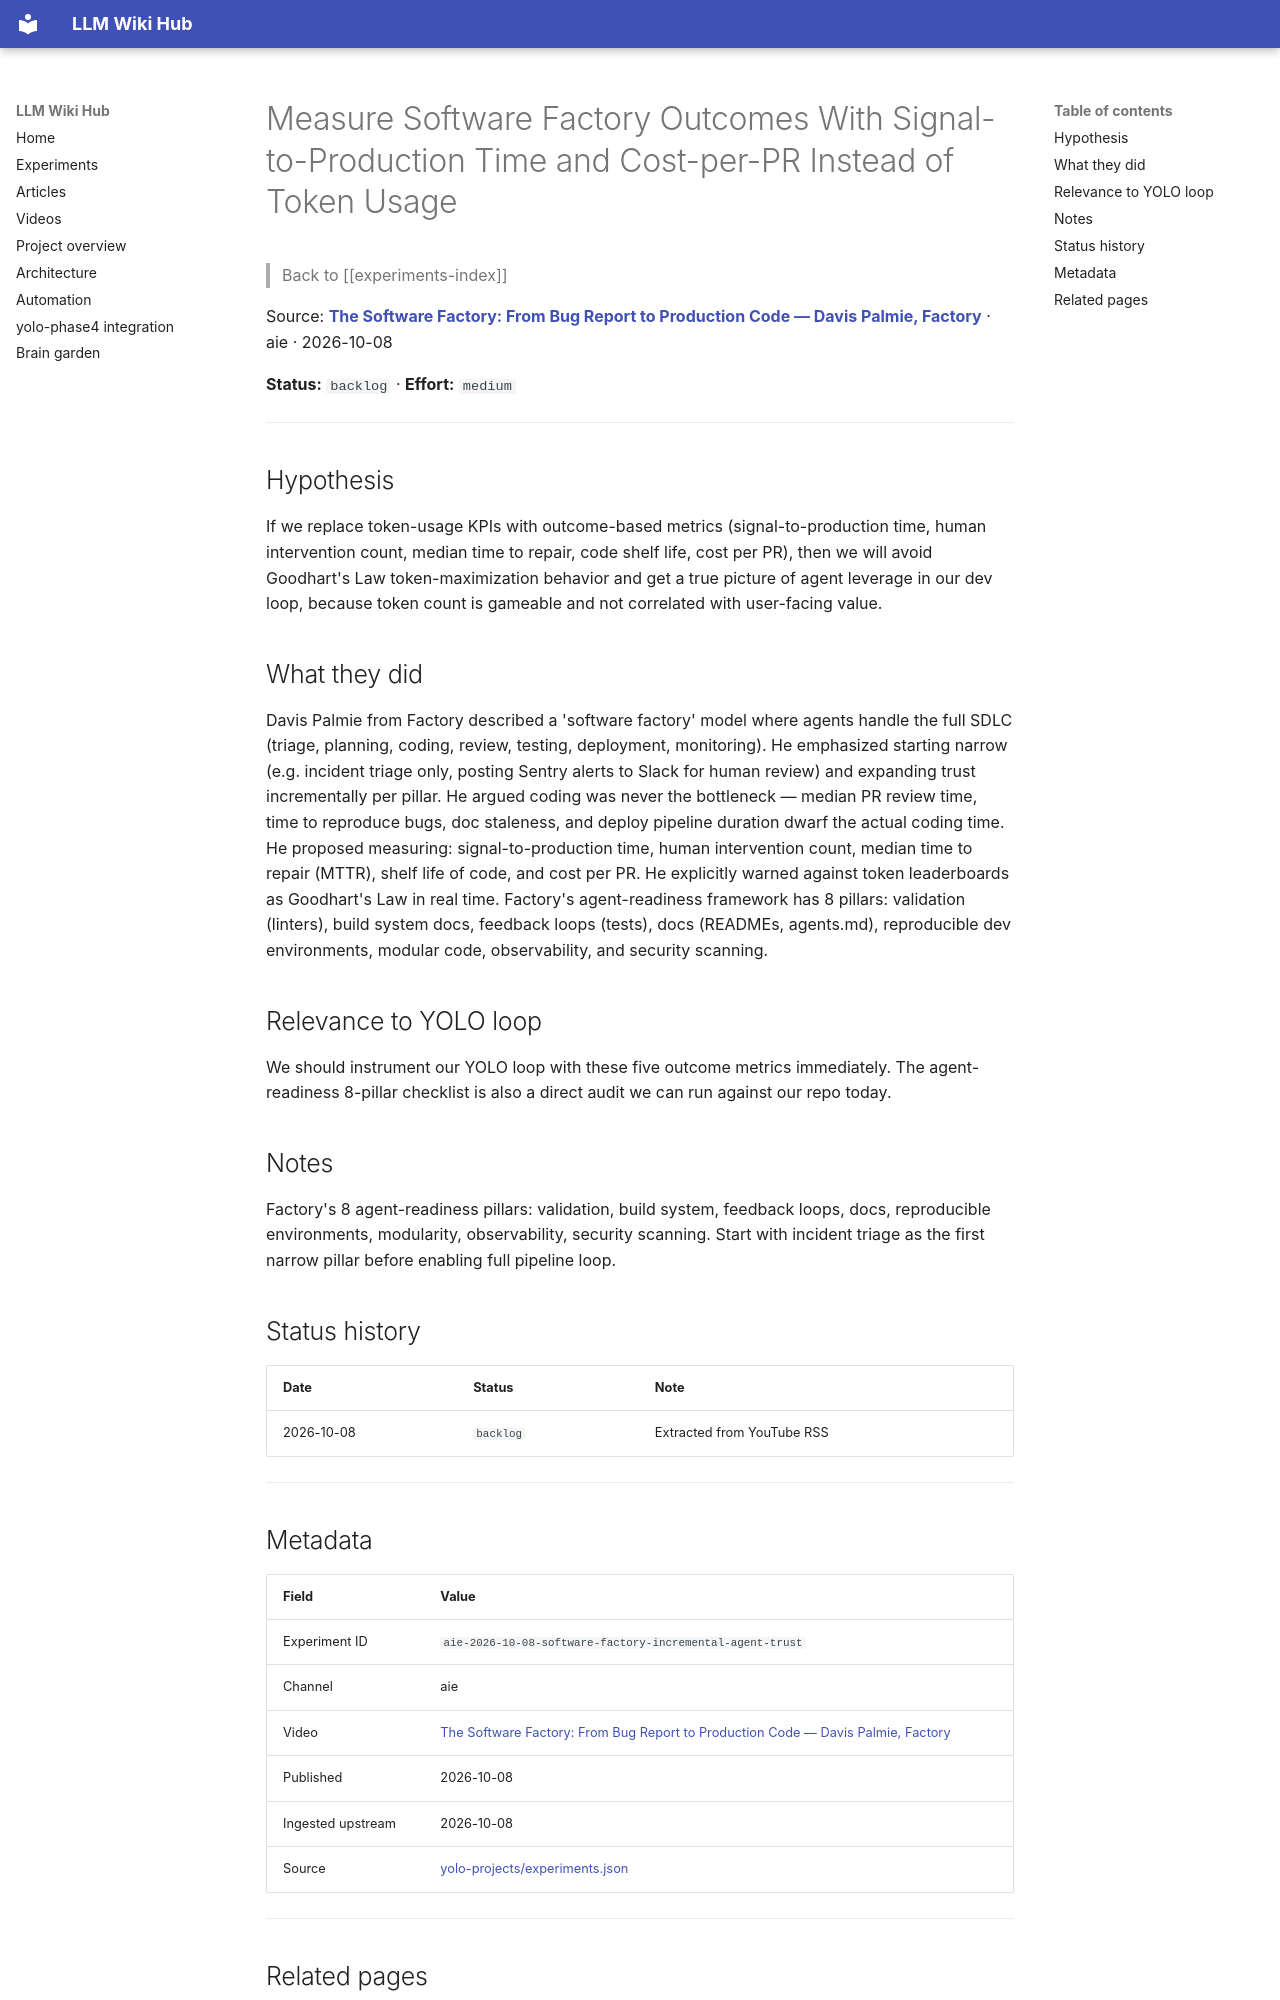

repository: Anguijm/llm-wiki-hub · page: experiments/aie-2026-10-08-software-factory-incremental-agent-trust/index.html · generator: mkdocs

# Measure Software Factory Outcomes With Signal-to-Production Time and Cost-per-PR Instead of Token Usage

> Back to [[experiments-index]]

Source: **[The Software Factory: From Bug Report to Production Code — Davis Palmie, Factory](https://www.youtube.com/watch?v=exiwa9QbQXI)** · aie · 2026-10-08

**Status:** `backlog` · **Effort:** `medium`

---

## Hypothesis

If we replace token-usage KPIs with outcome-based metrics (signal-to-production time, human intervention count, median time to repair, code shelf life, cost per PR), then we will avoid Goodhart's Law token-maximization behavior and get a true picture of agent leverage in our dev loop, because token count is gameable and not correlated with user-facing value.

## What they did

Davis Palmie from Factory described a 'software factory' model where agents handle the full SDLC (triage, planning, coding, review, testing, deployment, monitoring). He emphasized starting narrow (e.g. incident triage only, posting Sentry alerts to Slack for human review) and expanding trust incrementally per pillar. He argued coding was never the bottleneck — median PR review time, time to reproduce bugs, doc staleness, and deploy pipeline duration dwarf the actual coding time. He proposed measuring: signal-to-production time, human intervention count, median time to repair (MTTR), shelf life of code, and cost per PR. He explicitly warned against token leaderboards as Goodhart's Law in real time. Factory's agent-readiness framework has 8 pillars: validation (linters), build system docs, feedback loops (tests), docs (READMEs, agents.md), reproducible dev environments, modular code, observability, and security scanning.

## Relevance to YOLO loop

We should instrument our YOLO loop with these five outcome metrics immediately. The agent-readiness 8-pillar checklist is also a direct audit we can run against our repo today.

## Notes

Factory's 8 agent-readiness pillars: validation, build system, feedback loops, docs, reproducible environments, modularity, observability, security scanning. Start with incident triage as the first narrow pillar before enabling full pipeline loop.

## Status history

| Date | Status | Note |
|---|---|---|
| 2026-10-08 | `backlog` | Extracted from YouTube RSS |

---
